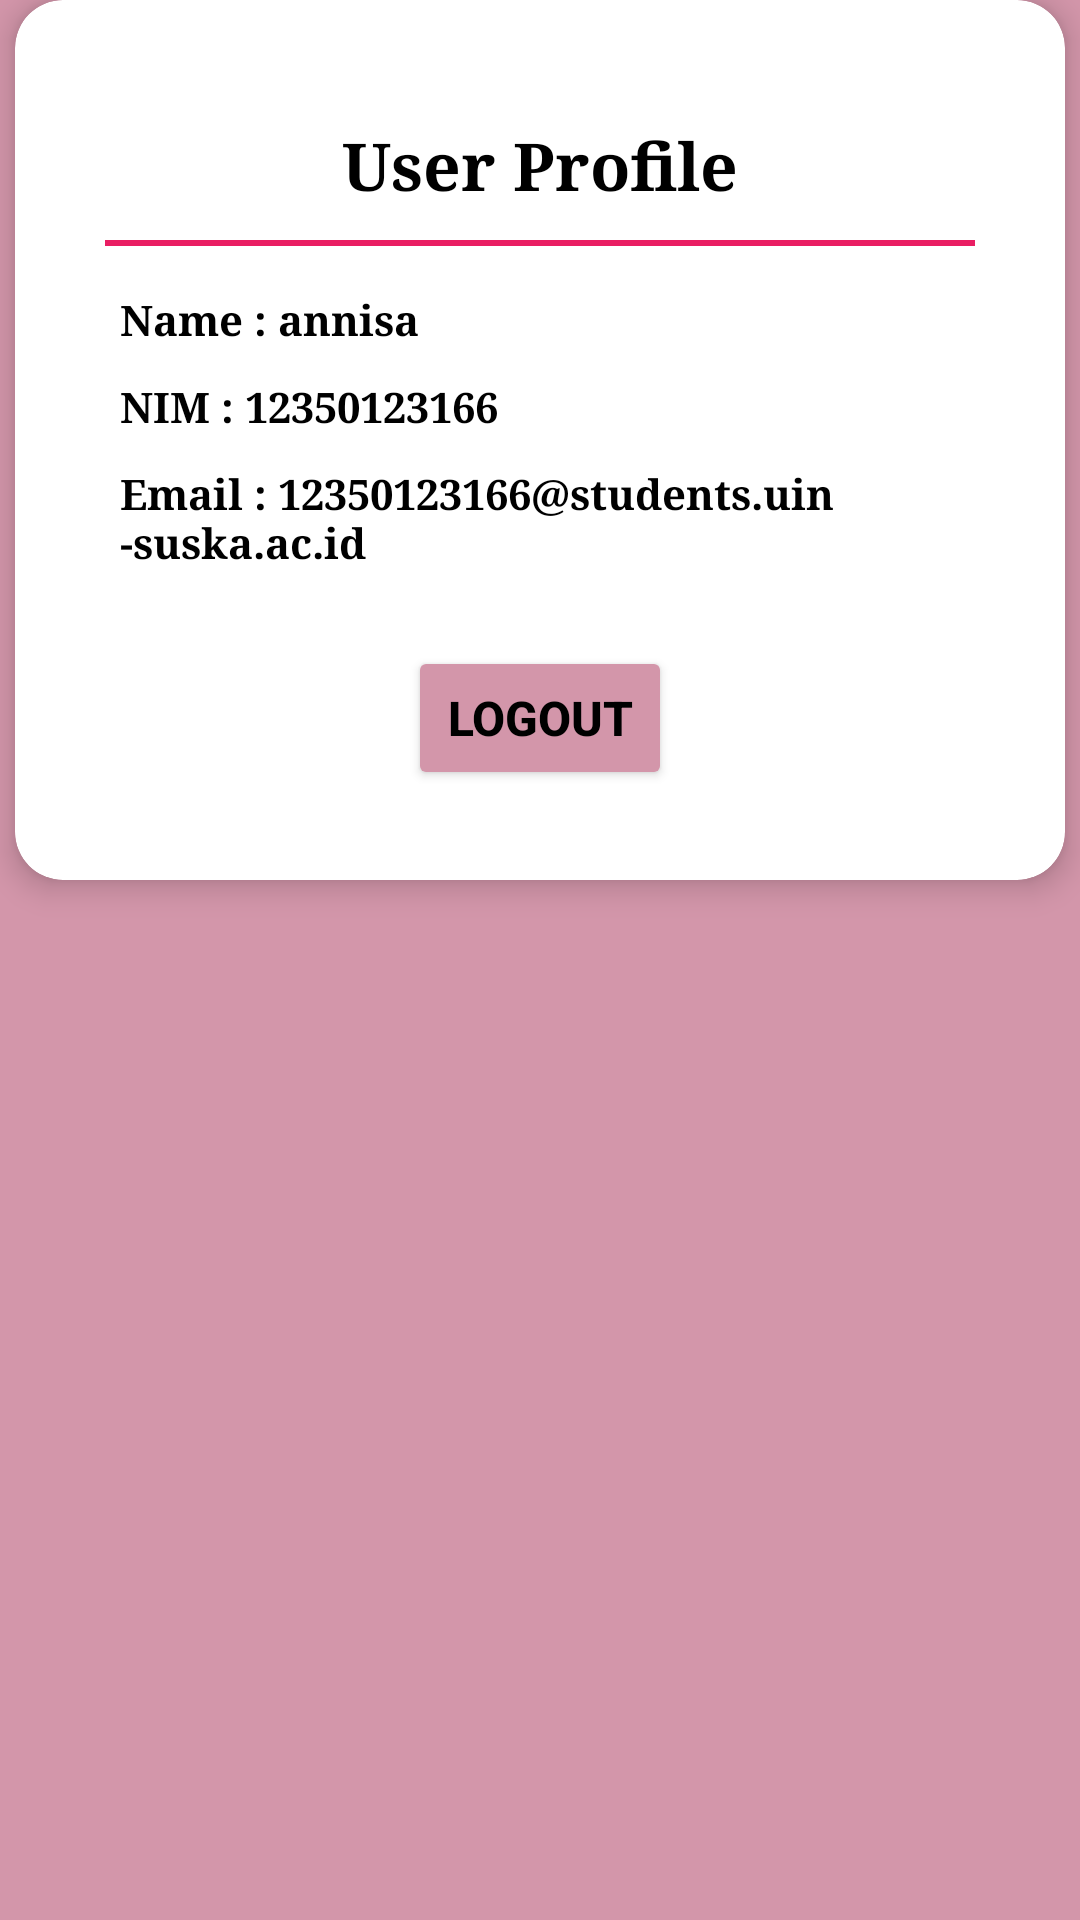

Layout XML and referenced resources for this Android screen:
<!-- AndroidManifest.xml: application theme Theme.HellloWorld -->
<!-- res/layout/activity_user.xml -->
<?xml version="1.0" encoding="utf-8"?>
<androidx.constraintlayout.widget.ConstraintLayout xmlns:android="http://schemas.android.com/apk/res/android"
    xmlns:app="http://schemas.android.com/apk/res-auto"
    xmlns:tools="http://schemas.android.com/tools"
    android:id="@+id/main"
    android:layout_width="match_parent"
    android:layout_height="match_parent"
    android:background="#D396AA"
    tools:context=".UserActivity">
    
    <androidx.cardview.widget.CardView
        android:layout_width="match_parent"
        android:layout_height="wrap_content"
        android:layout_marginLeft="5dp"
        android:layout_marginRight="5dp"
        android:layout_marginTop="5dp"
        app:cardCornerRadius="16dp"
        app:cardElevation="6dp"
        android:padding="20dp"
        android:background="#FFFFFF">

        <LinearLayout
            android:layout_width="match_parent"
            android:layout_height="wrap_content"
            android:gravity="center"
            android:orientation="vertical"
            android:layout_margin="30dp">

            <TextView
                android:id="@+id/tvTitle"
                android:layout_width="wrap_content"
                android:layout_height="wrap_content"
                android:layout_margin="10dp"
                android:fontFamily="serif"
                android:gravity="center"
                android:text="User Profile"
                android:textColor="@color/black"
                android:textSize="22sp"
                android:textStyle="bold" />

            <View
                android:layout_width="wrap_content"
                android:layout_height="2dp"
                android:layout_marginBottom="10dp"
                android:background="#E91E63" />

            <TextView
                android:id="@+id/tvUsername"
                android:layout_width="match_parent"
                android:layout_height="wrap_content"
                android:fontFamily="serif"
                android:padding="5sp"
                android:text="Name : annisa"
                android:textColor="@color/black"
                android:textSize="14sp"
                android:textStyle="bold" />

            <TextView
                android:id="@+id/tvNIM"
                android:layout_width="match_parent"
                android:layout_height="wrap_content"
                android:fontFamily="serif"
                android:padding="5sp"
                android:text="NIM : 12350123166"
                android:textColor="@color/black"
                android:textSize="14sp"
                android:textStyle="bold" />

            <TextView
                android:id="@+id/tvEmail"
                android:layout_width="match_parent"
                android:layout_height="wrap_content"
                android:fontFamily="serif"
                android:padding="5sp"
                android:text="Email : 12350123166@students.uin-suska.ac.id"
                android:textColor="@color/black"
                android:textSize="14sp"
                android:textStyle="bold" />

            <Button
                android:id="@+id/btnLogout"
                android:layout_width="wrap_content"
                android:layout_height="wrap_content"
                android:layout_marginTop="20dp"
                android:backgroundTint="#D396AA"
                android:padding="12dp"
                android:text="Logout"
                android:textColor="@color/black"
                android:textSize="16sp"
                android:textStyle="bold"/>

        </LinearLayout>
    </androidx.cardview.widget.CardView>

</androidx.constraintlayout.widget.ConstraintLayout>
<!-- resources referenced by this layout -->
<resources>
  <style name="Theme.HellloWorld" parent="Base.Theme.HellloWorld" />
  <style name="Base.Theme.HellloWorld" parent="Theme.Material3.DayNight.NoActionBar">
          
          <item name="colorPrimary">#2B638E</item>
          <item name="colorPrimaryVariant">#2B638E</item>
          <item name="colorOnPrimary">@color/white</item>
          
          <item name="colorSecondary">@color/material_dynamic_neutral20</item>
          <item name="colorSecondaryVariant">@color/material_dynamic_neutral20</item>
          <item name="colorOnSecondary">@color/black</item>
          
          <item name="android:statusBarColor" tools:targetApi="l">?attr/colorPrimaryVariant</item>
      </style>
  <!-- not gathered from this repository: default colours our renderer supplied (Android Studio template values) -->
  <color name="black">#FF000000</color>
  <color name="white">#FFFFFFFF</color>
</resources>
